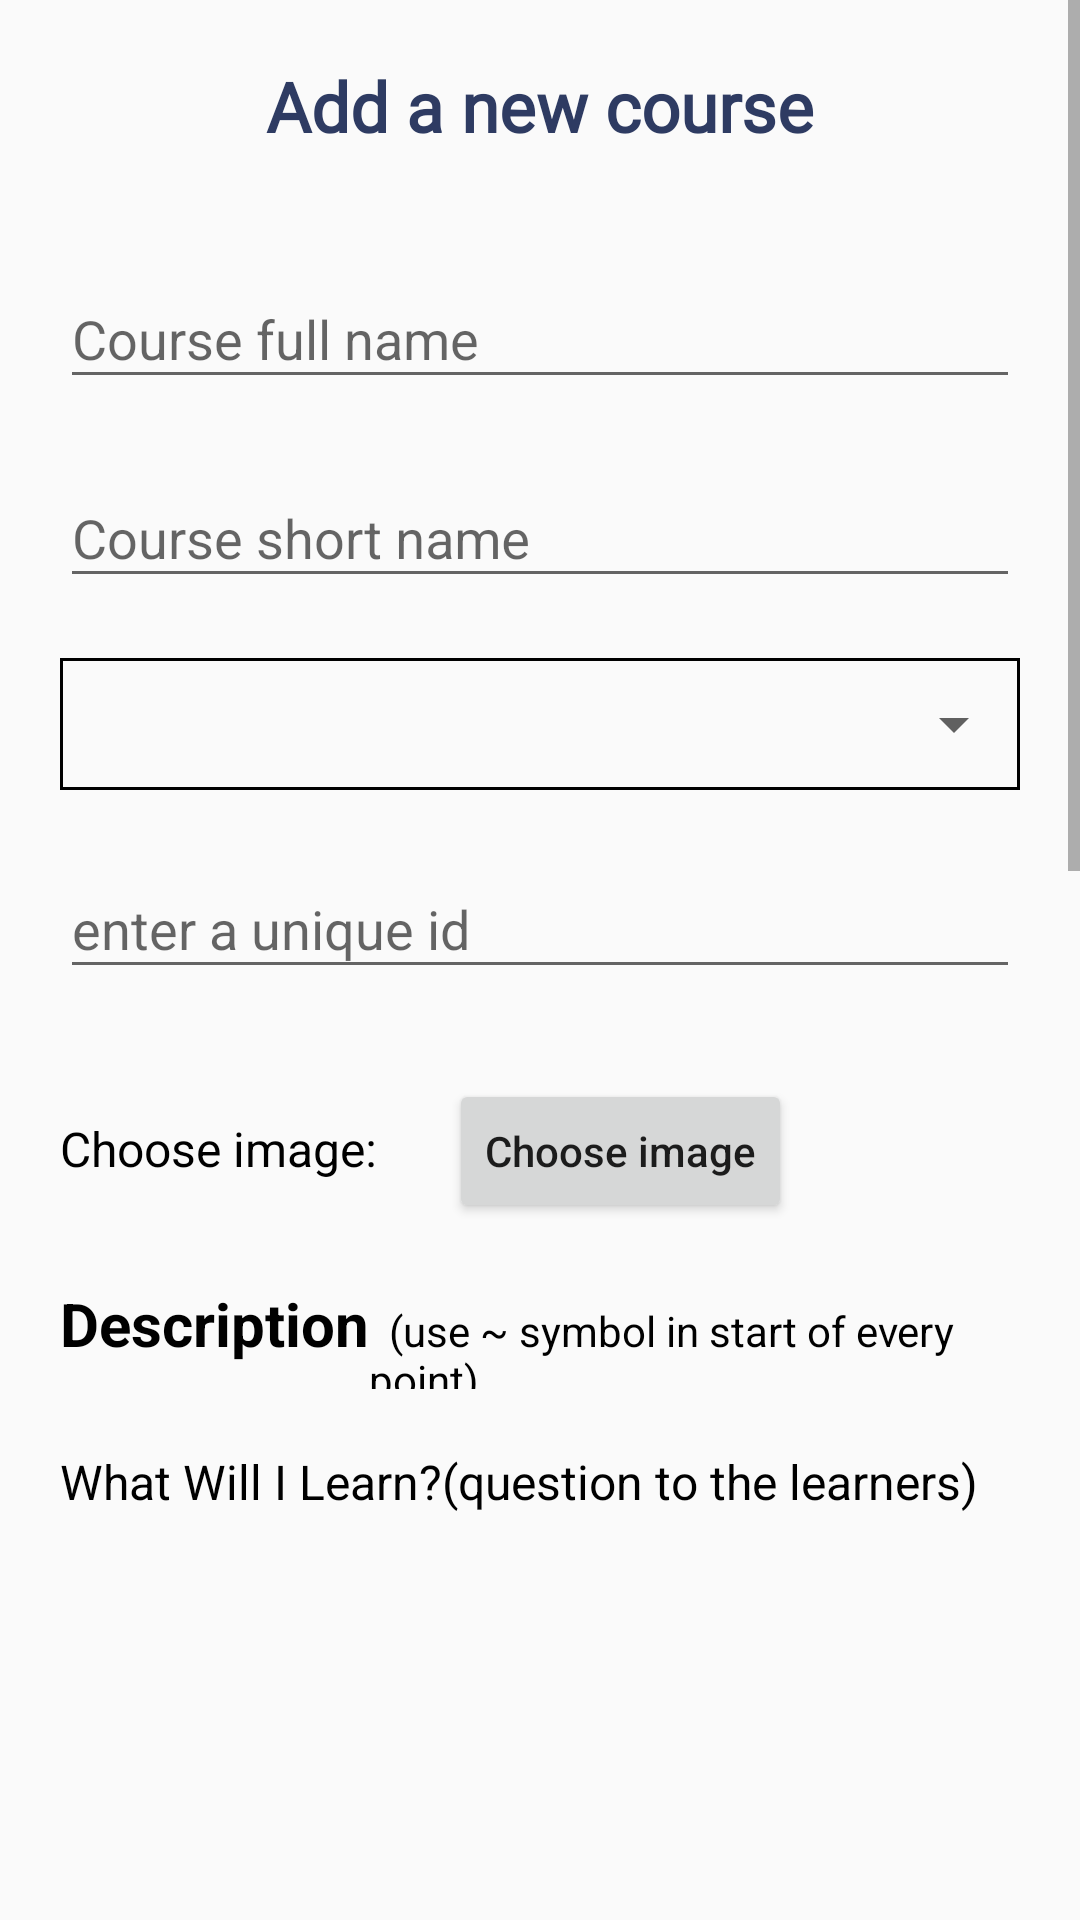

Produce the Android XML layout that renders to this screen, including the resource entries it uses.
<!-- AndroidManifest.xml: application theme Theme.Learnyo -->
<!-- res/layout/activity_addnew_course.xml -->
<?xml version="1.0" encoding="utf-8"?>
<ScrollView xmlns:android="http://schemas.android.com/apk/res/android"
    xmlns:app="http://schemas.android.com/apk/res-auto"
    xmlns:tools="http://schemas.android.com/tools"
    android:layout_width="match_parent"
    android:layout_height="match_parent"
    tools:context=".teachonlearnyo.AddnewCourseActivity">

    <androidx.appcompat.widget.LinearLayoutCompat
        android:layout_width="match_parent"
        android:layout_height="match_parent"
        android:orientation="vertical">
        <TextView
            android:layout_width="match_parent"
            android:layout_height="wrap_content"
            android:text="Add a new course"
            android:textSize="23sp"
            android:textStyle="bold"
            android:fontFamily="@font/poppinssemibold"
            android:textColor="@color/orange"
            android:gravity="center"
            android:layout_marginTop="20dp"/>

        <com.google.android.material.textfield.TextInputLayout
            android:layout_width="match_parent"
            android:layout_height="wrap_content"
            android:layout_marginHorizontal="20dp"
            android:layout_marginTop="30dp"
            style="@style/ThemeOverlay.Material3.TextInputEditText.OutlinedBox.Dense">
            <com.google.android.material.textfield.TextInputEditText
                android:layout_width="match_parent"
                android:id="@+id/fullname"
                android:layout_height="wrap_content"
                android:hint="Course full name"
                android:lines="1"/>
        </com.google.android.material.textfield.TextInputLayout>


        <com.google.android.material.textfield.TextInputLayout
            android:layout_width="match_parent"
            android:layout_height="wrap_content"
            android:layout_marginHorizontal="20dp"
            android:layout_marginTop="14dp"
            style="@style/ThemeOverlay.Material3.TextInputEditText.OutlinedBox.Dense">
            <com.google.android.material.textfield.TextInputEditText
                android:layout_width="match_parent"
                android:id="@+id/shortname"
                android:layout_height="wrap_content"
                android:hint="Course short name"
                android:lines="1"/>

        </com.google.android.material.textfield.TextInputLayout>
        <Spinner
            android:id="@+id/spinner"
            android:layout_width="match_parent"
            android:layout_marginHorizontal="20dp"
            android:layout_height="44dp"
            android:layout_gravity="center"
            android:layout_marginTop="20dp"
            android:background="@drawable/custom_spinner" />
        <com.google.android.material.textfield.TextInputLayout
            android:layout_width="match_parent"
            android:layout_height="wrap_content"
            android:layout_marginHorizontal="20dp"
            android:layout_marginTop="14dp"
            style="@style/ThemeOverlay.Material3.TextInputEditText.OutlinedBox.Dense">
            <com.google.android.material.textfield.TextInputEditText
                android:layout_width="match_parent"
                android:id="@+id/uniqid"
                android:layout_height="wrap_content"
                android:hint="enter a unique id"
                android:lines="1"/>

        </com.google.android.material.textfield.TextInputLayout>




        <com.google.android.material.textfield.TextInputLayout
            android:layout_width="match_parent"
            android:layout_height="wrap_content"
            android:layout_marginHorizontal="20dp"
            android:layout_marginTop="30dp"
            style="@style/ThemeOverlay.Material3.TextInputEditText.OutlinedBox.Dense">

        </com.google.android.material.textfield.TextInputLayout>
        <androidx.appcompat.widget.LinearLayoutCompat
            android:layout_width="match_parent"
            android:layout_height="wrap_content"
            android:layout_marginHorizontal="20dp"
            android:orientation="horizontal">
            <TextView
                android:layout_width="wrap_content"
                android:layout_height="wrap_content"
                android:text="Choose image:"
                android:textSize="16sp"
                android:textColor="@color/black"/>
            <Button
                android:id="@+id/btnchoose"
                android:layout_width="wrap_content"
                android:layout_height="wrap_content"
                android:text="Choose image"
                android:textAllCaps="false"
                android:layout_marginStart="24dp"/>

            <ImageView
                android:id="@+id/uploadedimg"
                android:layout_width="90dp"
                android:layout_marginLeft="16dp"
                android:scaleType="fitCenter"
                android:layout_height="match_parent"/>


        </androidx.appcompat.widget.LinearLayoutCompat>



        <LinearLayout
            android:layout_width="match_parent"
            android:layout_height="wrap_content"
            android:orientation="vertical"
            android:visibility="visible">

            <LinearLayout
                android:layout_width="wrap_content"
                android:layout_height="wrap_content"
                android:layout_marginHorizontal="20dp"

                android:orientation="horizontal">
                <TextView
                    android:layout_width="match_parent"
                    android:layout_height="wrap_content"
                    android:text="Description"
                    android:textSize="20sp"
                    android:layout_marginTop="20dp"
                    android:textColor="@color/black"
                    android:textStyle="bold"/>
                <TextView
                    android:layout_width="match_parent"
                    android:layout_height="wrap_content"
                    android:text="  (use ~ symbol in start of every point)"
                    android:textSize="14sp"
                    android:layout_marginTop="20dp"
                    android:textColor="@color/black" />
            </LinearLayout>

            <TextView
                android:layout_width="match_parent"
                android:layout_height="wrap_content"
                android:layout_marginHorizontal="20dp"
                android:text="What Will I Learn?(question to the learners)"
                android:textSize="16sp"
                android:layout_marginTop="20dp"
                android:textColor="@color/black" />

            <com.google.android.material.textfield.TextInputLayout
                android:layout_width="match_parent"
                android:layout_height="wrap_content"
                android:layout_marginHorizontal="20dp"
                style="@style/ThemeOverlay.Material3.TextInputEditText.OutlinedBox.Dense">
                <com.google.android.material.textfield.TextInputEditText
                    android:layout_width="match_parent"
                    android:layout_height="wrap_content"
                    android:id="@+id/whatcontent"
                    android:inputType="textMultiLine"
                    android:lines="10"/>
            </com.google.android.material.textfield.TextInputLayout>

            <TextView
                android:layout_width="match_parent"
                android:layout_height="wrap_content"
                android:layout_marginHorizontal="20dp"
                android:text="Target Audience"
                android:textSize="16sp"
                android:layout_marginTop="20dp"
                android:textColor="@color/black" />

            <com.google.android.material.textfield.TextInputLayout
                android:layout_width="match_parent"
                android:layout_height="wrap_content"
                android:layout_marginHorizontal="20dp"
                style="@style/ThemeOverlay.Material3.TextInputEditText.OutlinedBox.Dense">
                <com.google.android.material.textfield.TextInputEditText
                    android:layout_width="match_parent"
                    android:layout_height="wrap_content"
                    android:id="@+id/whocontent"
                    android:inputType="textMultiLine"
                    android:lines="10"/>
            </com.google.android.material.textfield.TextInputLayout>
            <TextView
                android:layout_width="match_parent"
                android:layout_height="wrap_content"
                android:layout_marginHorizontal="20dp"
                android:text="Benifits"
                android:textSize="16sp"
                android:layout_marginTop="20dp"
                android:textColor="@color/black" />

            <com.google.android.material.textfield.TextInputLayout
                android:layout_width="match_parent"
                android:layout_height="wrap_content"
                android:layout_marginHorizontal="20dp"
                style="@style/ThemeOverlay.Material3.TextInputEditText.OutlinedBox.Dense">
                <com.google.android.material.textfield.TextInputEditText
                    android:layout_width="match_parent"
                    android:layout_height="wrap_content"
                    android:id="@+id/benefitcontent"
                    android:inputType="textMultiLine"
                    android:lines="10"/>
            </com.google.android.material.textfield.TextInputLayout>



        </LinearLayout>
        <com.google.android.material.button.MaterialButton
            android:layout_width="wrap_content"
            android:layout_height="wrap_content"
            android:layout_gravity="bottom|right"
            android:id="@+id/uploadButton"
            android:layout_marginHorizontal="20dp"
            android:backgroundTint="@color/orange"
            android:layout_marginTop="20dp"
            android:layout_marginBottom="30dp"
            android:text="next"/>




    </androidx.appcompat.widget.LinearLayoutCompat>


</ScrollView>
<!-- resources referenced by this layout -->
<resources>
  <color name="black">#FF000000</color>
  <color name="orange">#2E3B62</color>
  <!-- drawable custom_spinner (drawable-v24) -->
  <?xml version="1.0" encoding="utf-8"?>
  <selector xmlns:android="http://schemas.android.com/apk/res/android">
      <item>
          <layer-list>
              <item>
                  <shape android:shape="rectangle">
                      <padding android:right="10dp" />
                      <stroke android:color="@color/black" android:width="1dp" />
                  </shape>
              </item>
              <item android:drawable="@drawable/drop_down_icon" android:gravity="center|end" />
          </layer-list>
  
      </item>
  </selector>
  <style name="Theme.Learnyo" parent="Theme.MaterialComponents.DayNight.NoActionBar.Bridge">
          
          <item name="colorPrimary">@color/purple_500</item>
          <item name="colorPrimaryVariant">@color/purple_700</item>
          <item name="colorOnPrimary">@color/white</item>
          
          <item name="colorSecondary">@color/teal_200</item>
          <item name="colorSecondaryVariant">@color/teal_700</item>
          <item name="colorOnSecondary">@color/black</item>
          
          <item name="android:statusBarColor" tools:targetApi="l">?attr/colorPrimaryVariant</item>
          
      </style>
  <!-- drawable drop_down_icon (drawable-v24) -->
  <?xml version="1.0" encoding="utf-8"?>
  <vector android:height="24dp"
      android:tint="#606060"
      android:viewportHeight="24"
      android:viewportWidth="24"
      android:width="24dp"
      xmlns:android="http://schemas.android.com/apk/res/android">
      <path
          android:fillColor="@android:color/white"
          android:pathData="M7,10l5,5 5,-5z" />
  </vector>
  <color name="purple_500">#FF6200EE</color>
  <color name="purple_700">#FF3700B3</color>
  <color name="white">#FFFFFFFF</color>
  <color name="teal_200">#FF03DAC5</color>
  <color name="teal_700">#FF018786</color>
</resources>
